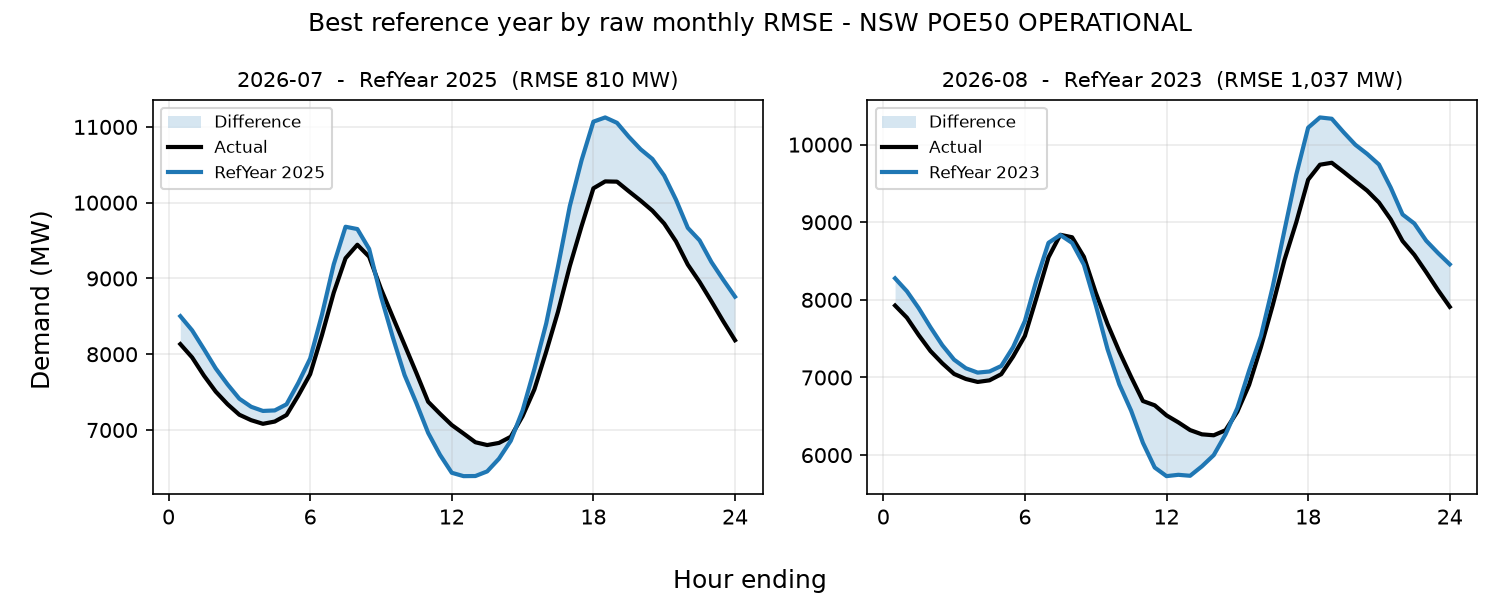

Source data for this figure (header and first rows):
period, reference_year, rmse_mw, mae_mw, energy_error_pct, peak_error_pct, average_error_pct
2026-07, 2025, 810.4, 623.9, 2.838, 14.36, 2.838
2026-08, 2023, 1037, 780, 1.418, 3.181, 1.418
